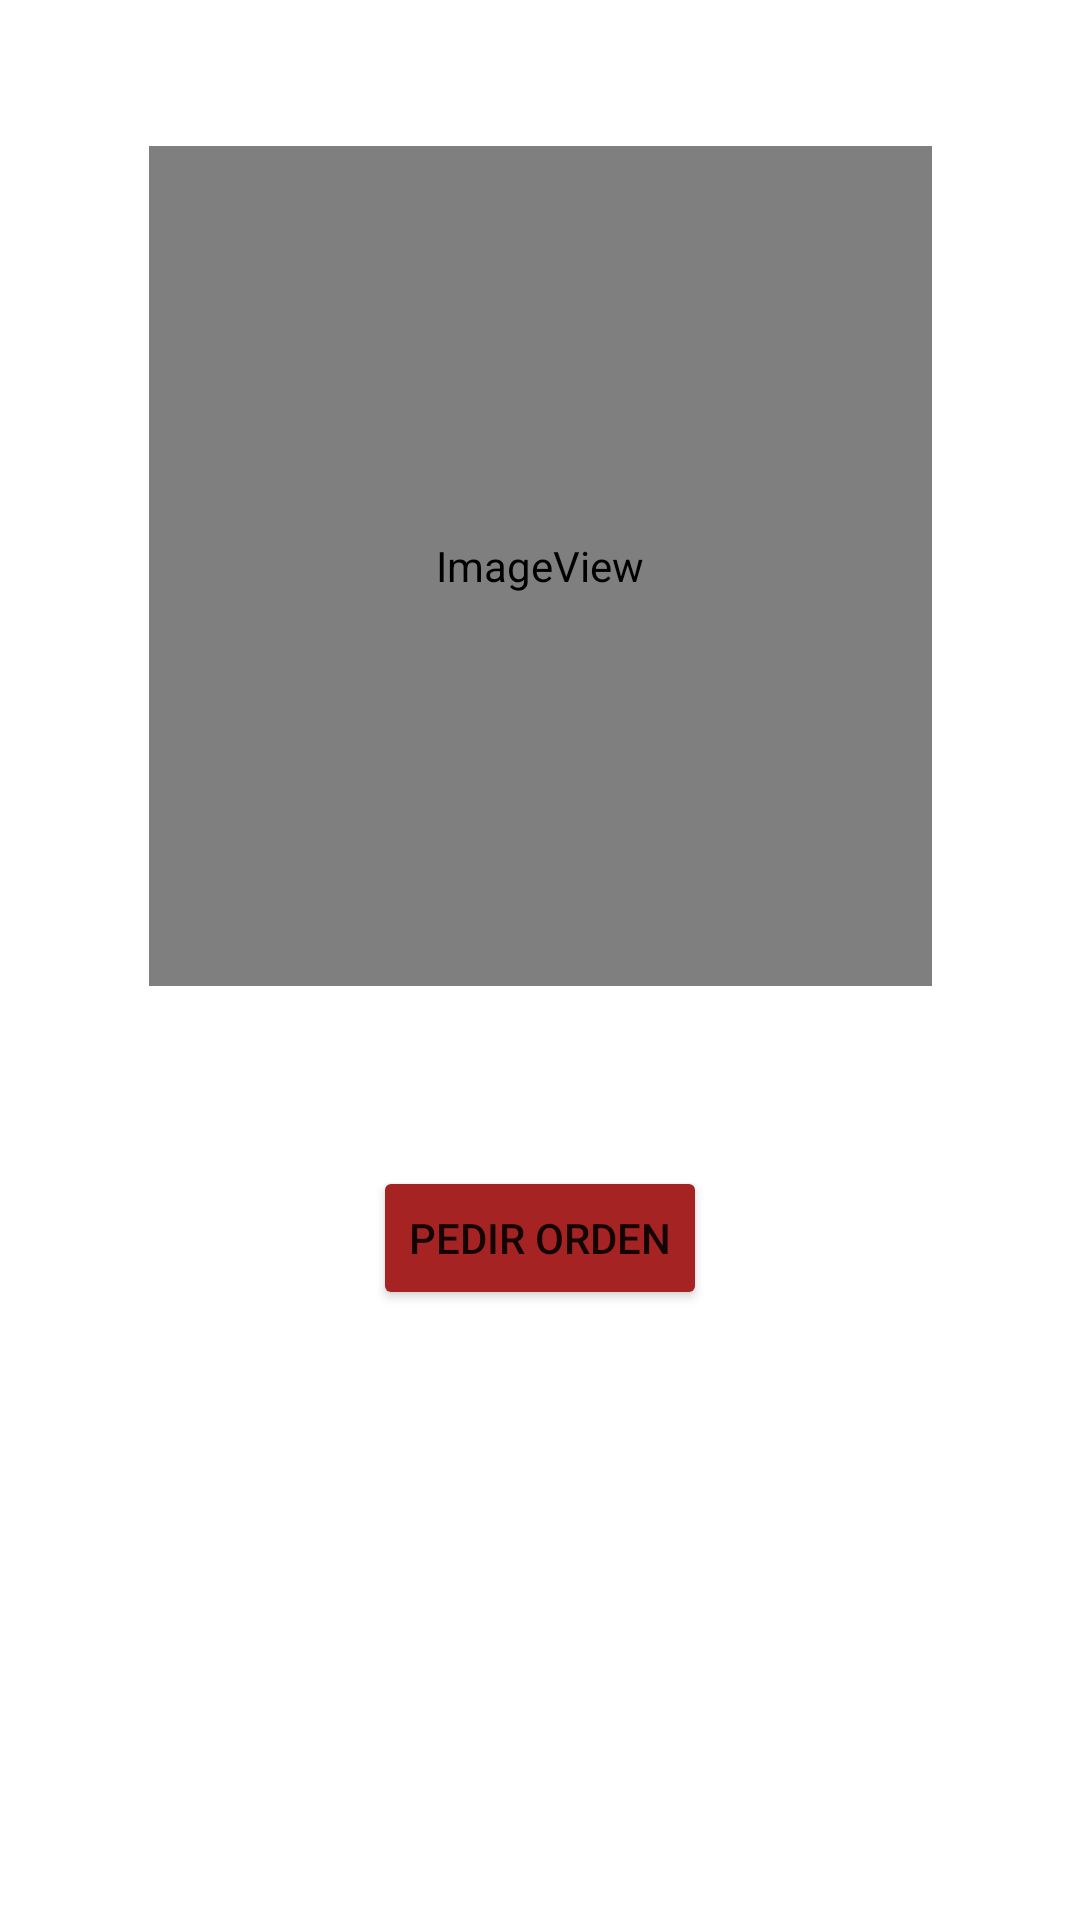

Layout XML and referenced resources for this Android screen:
<!-- AndroidManifest.xml: application theme Theme.Taquería -->
<!-- res/layout/activity_main.xml -->
<?xml version="1.0" encoding="utf-8"?>
<androidx.constraintlayout.widget.ConstraintLayout xmlns:android="http://schemas.android.com/apk/res/android"
    xmlns:app="http://schemas.android.com/apk/res-auto"
    xmlns:tools="http://schemas.android.com/tools"
    android:layout_width="match_parent"
    android:layout_height="match_parent"
    tools:context=".MainActivity">

    <Button
        android:id="@+id/askOrder"
        android:layout_width="wrap_content"
        android:layout_height="wrap_content"
        android:layout_marginStart="138dp"
        android:layout_marginTop="60dp"
        android:layout_marginEnd="138dp"
        android:layout_marginBottom="315dp"
        android:text="Pedir Orden"
        app:backgroundTint="#A52323"
        app:layout_constraintBottom_toBottomOf="parent"
        app:layout_constraintEnd_toEndOf="parent"
        app:layout_constraintStart_toStartOf="parent"
        app:layout_constraintTop_toBottomOf="@+id/LogoTaqueria" />

    <androidx.constraintlayout.widget.Guideline
        android:id="@+id/guideline2"
        android:layout_width="wrap_content"
        android:layout_height="wrap_content"
        android:orientation="vertical"
        app:layout_constraintGuide_begin="20dp" />

    <androidx.constraintlayout.widget.Barrier
        android:id="@+id/barrier2"
        android:layout_width="wrap_content"
        android:layout_height="wrap_content"
        app:barrierDirection="top"
        tools:layout_editor_absoluteY="731dp" />

    <ImageView
        android:id="@+id/LogoTaqueria"
        android:layout_width="261dp"
        android:layout_height="280dp"
        android:layout_marginStart="164dp"
        android:layout_marginTop="160dp"
        android:layout_marginEnd="164dp"
        app:layout_constraintBottom_toTopOf="@+id/askOrder"
        app:layout_constraintEnd_toEndOf="parent"
        app:layout_constraintStart_toStartOf="parent"
        app:layout_constraintTop_toTopOf="parent"
        app:srcCompat="@mipmap/logomini_round" />

</androidx.constraintlayout.widget.ConstraintLayout>
<!-- resources referenced by this layout -->
<resources>
  <!-- mipmap logomini_round (mipmap-anydpi-v26) -->
  <?xml version="1.0" encoding="utf-8"?>
  <adaptive-icon xmlns:android="http://schemas.android.com/apk/res/android">
      <background android:drawable="@drawable/logomini_background"/>
      <foreground android:drawable="@mipmap/logomini_foreground"/>
  </adaptive-icon>
  <style name="Theme.Taquería" parent="Theme.MaterialComponents.DayNight.DarkActionBar">
          
          <item name="colorPrimary">#FFA52323</item>
          <item name="colorPrimaryVariant">@color/purple_700</item>
          <item name="colorOnPrimary">@color/white</item>
          
          <item name="colorSecondary">@color/teal_200</item>
          <item name="colorSecondaryVariant">@color/teal_700</item>
          <item name="colorOnSecondary">@color/black</item>
          
          <item name="android:statusBarColor" tools:targetApi="21">?attr/colorPrimaryVariant</item>
          
      </style>
  <!-- not gathered from this repository: default colours our renderer supplied (Android Studio template values) -->
  <color name="purple_700">#FF3700B3</color>
  <color name="teal_200">#FF03DAC5</color>
  <color name="teal_700">#FF018786</color>
  <color name="black">#FF000000</color>
  <color name="white">#FFFFFFFF</color>
</resources>
